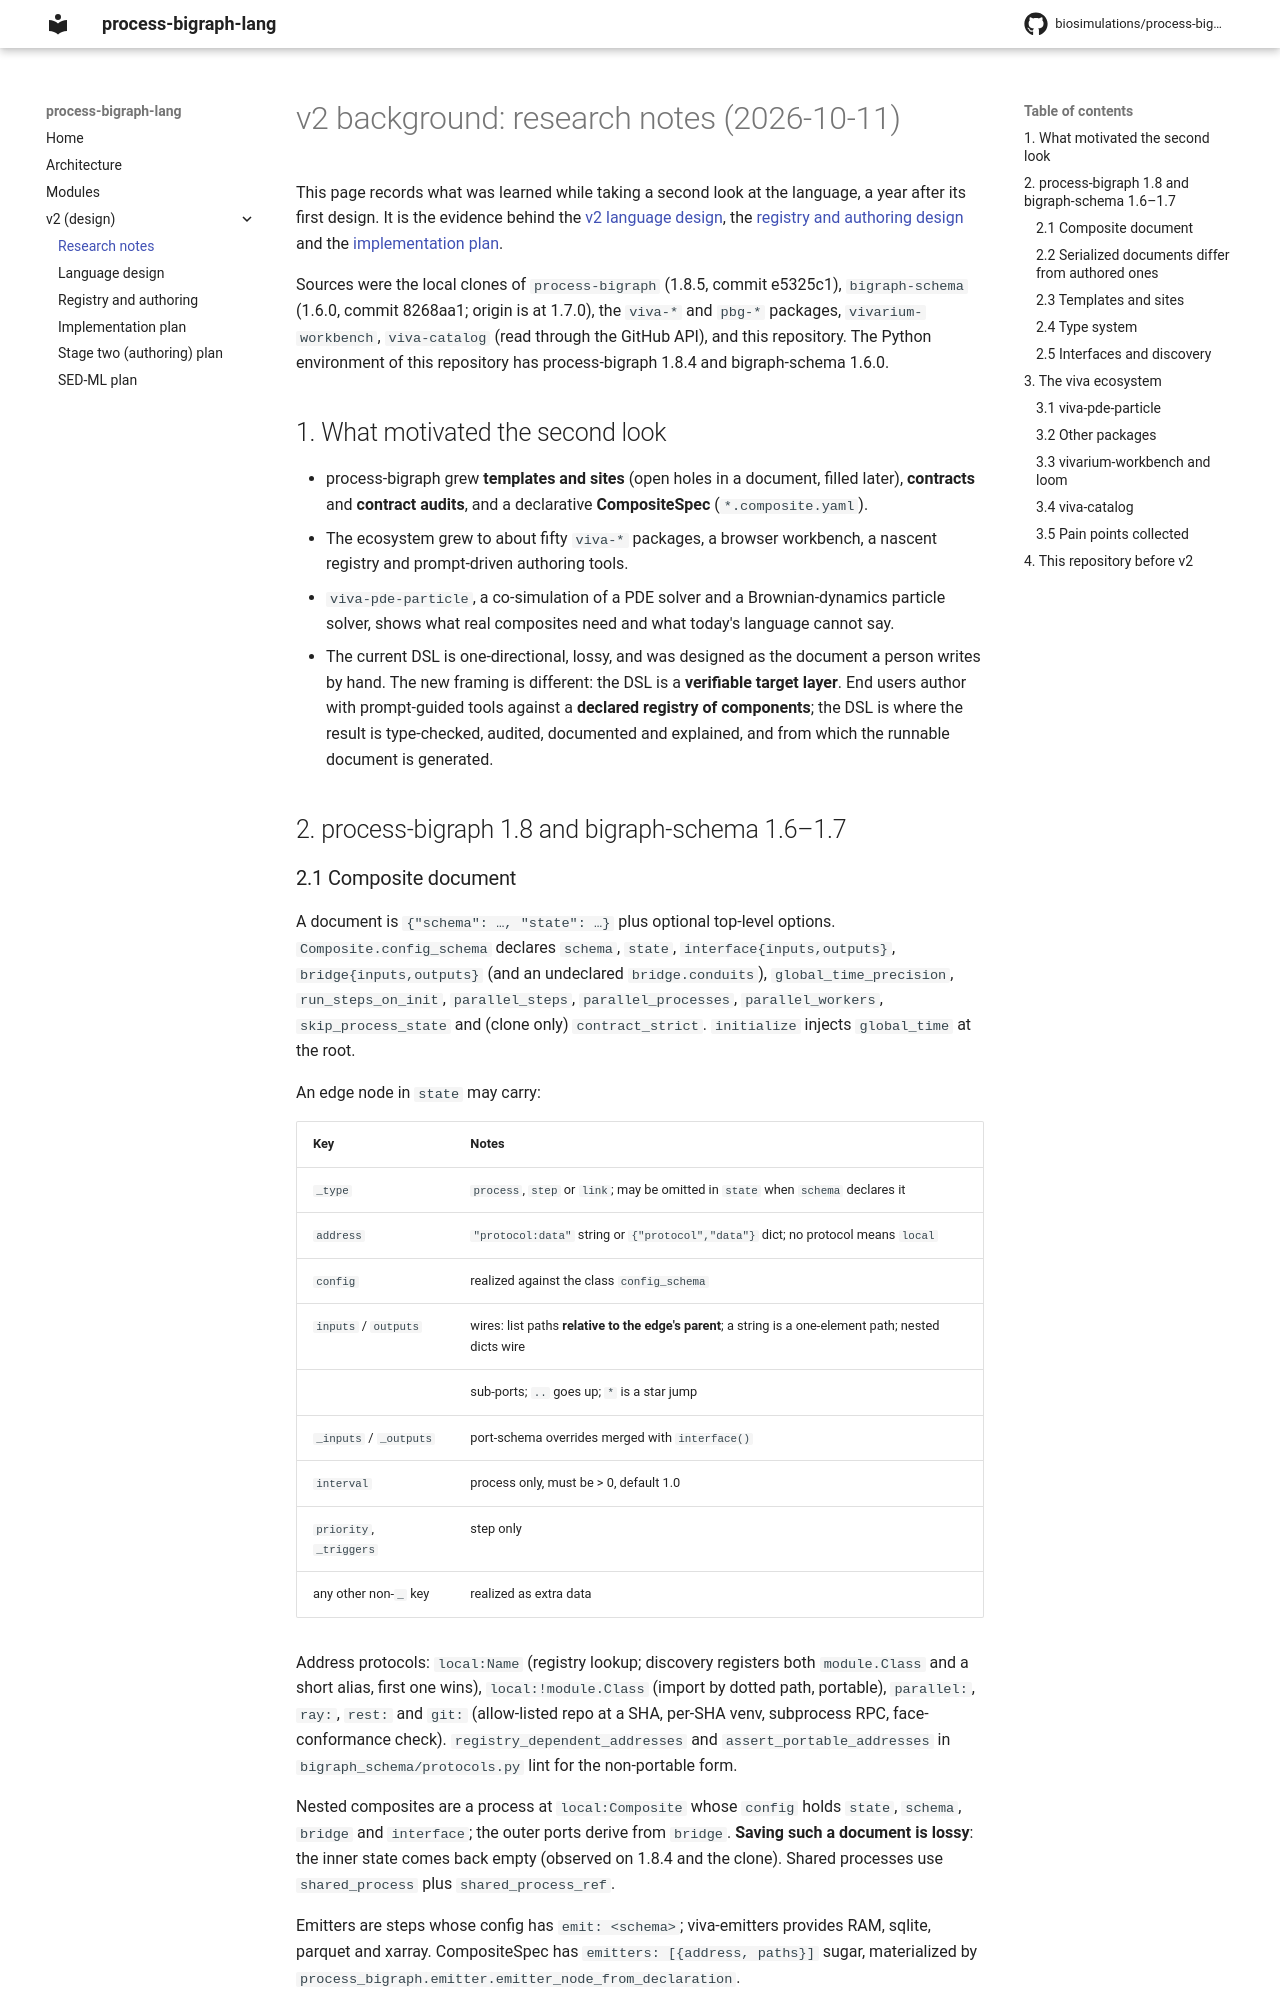

repository: biosimulations/process-bigraph-lang · page: v2/research/index.html · generator: mkdocs

# v2 background: research notes (2026-10-11)

This page records what was learned while taking a second look at the language, a year after its first design.
It is the evidence behind the [v2 language design](design.md), the
[registry and authoring design](registry-and-authoring.md) and the [implementation plan](plan.md).

Sources were the local clones of `process-bigraph` (1.8.5, commit e5325c1), `bigraph-schema` (1.6.0, commit 8268aa1;
origin is at 1.7.0), the `viva-*` and `pbg-*` packages, `vivarium-workbench`, `viva-catalog` (read through the GitHub
API), and this repository. The Python environment of this repository has process-bigraph 1.8.4 and bigraph-schema 1.6.0.

## 1. What motivated the second look

- process-bigraph grew **templates and sites** (open holes in a document, filled later), **contracts** and
  **contract audits**, and a declarative **CompositeSpec** (`*.composite.yaml`).
- The ecosystem grew to about fifty `viva-*` packages, a browser workbench, a nascent registry and prompt-driven
  authoring tools.
- `viva-pde-particle`, a co-simulation of a PDE solver and a Brownian-dynamics particle solver, shows what real
  composites need and what today's language cannot say.
- The current DSL is one-directional, lossy, and was designed as the document a person writes by hand. The new framing
  is different: the DSL is a **verifiable target layer**. End users author with prompt-guided tools against a
  **declared registry of components**; the DSL is where the result is type-checked, audited, documented and
  explained, and from which the runnable document is generated.

## 2. process-bigraph 1.8 and bigraph-schema 1.6–1.7

### 2.1 Composite document

A document is `{"schema": …, "state": …}` plus optional top-level options. `Composite.config_schema` declares
`schema`, `state`, `interface{inputs,outputs}`, `bridge{inputs,outputs}` (and an undeclared `bridge.conduits`),
`global_time_precision`, `run_steps_on_init`, `parallel_steps`, `parallel_processes`, `parallel_workers`,
`skip_process_state` and (clone only) `contract_strict`. `initialize` injects `global_time` at the root.

An edge node in `state` may carry:

| Key                     | Notes                                                                                                  |
| ----------------------- | ------------------------------------------------------------------------------------------------------ |
| `_type`                 | `process`, `step` or `link`; may be omitted in `state` when `schema` declares it                       |
| `address`               | `"protocol:data"` string or `{"protocol","data"}` dict; no protocol means `local`                      |
| `config`                | realized against the class `config_schema`                                                             |
| `inputs` / `outputs`    | wires: list paths **relative to the edge's parent**; a string is a one-element path; nested dicts wire |
|                         | sub-ports; `..` goes up; `*` is a star jump                                                            |
| `_inputs` / `_outputs`  | port-schema overrides merged with `interface()`                                                        |
| `interval`              | process only, must be > 0, default 1.0                                                                 |
| `priority`, `_triggers` | step only                                                                                              |
| any other non-`_` key   | realized as extra data                                                                                 |

Address protocols: `local:Name` (registry lookup; discovery registers both `module.Class` and a short alias, first one
wins), `local:!module.Class` (import by dotted path, portable), `parallel:`, `ray:`, `rest:` and `git:` (allow-listed
repo at a SHA, per-SHA venv, subprocess RPC, face-conformance check). `registry_dependent_addresses` and
`assert_portable_addresses` in `bigraph_schema/protocols.py` lint for the non-portable form.

Nested composites are a process at `local:Composite` whose `config` holds `state`, `schema`, `bridge` and
`interface`; the outer ports derive from `bridge`. **Saving such a document is lossy**: the inner state comes back
empty (observed on 1.8.4 and the clone). Shared processes use `shared_process` plus `shared_process_ref`.

Emitters are steps whose config has `emit: <schema>`; viva-emitters provides RAM, sqlite, parquet and xarray. CompositeSpec
has `emitters: [{address, paths}]` sugar, materialized by `process_bigraph.emitter.emitter_node_from_declaration`.
